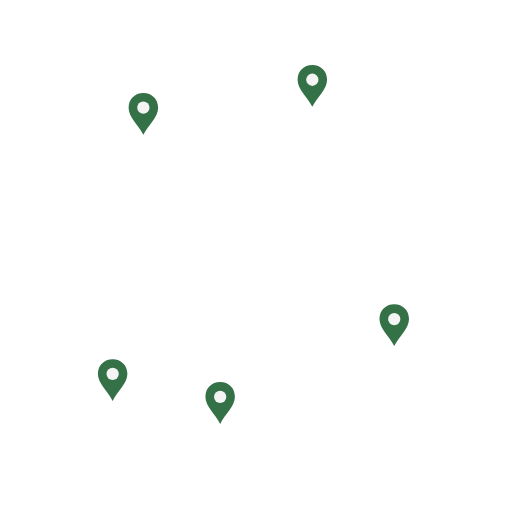
t = 0.00 s
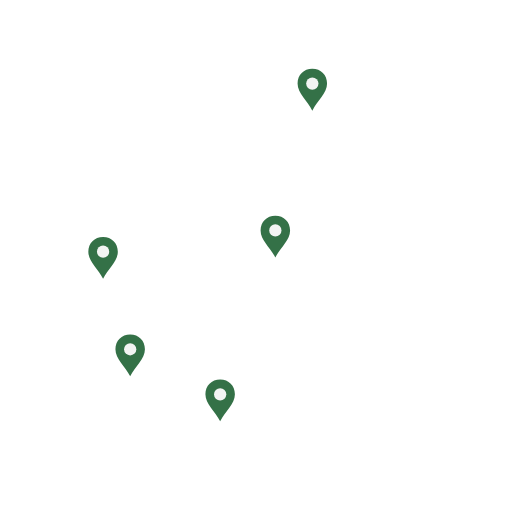
t = 0.33 s
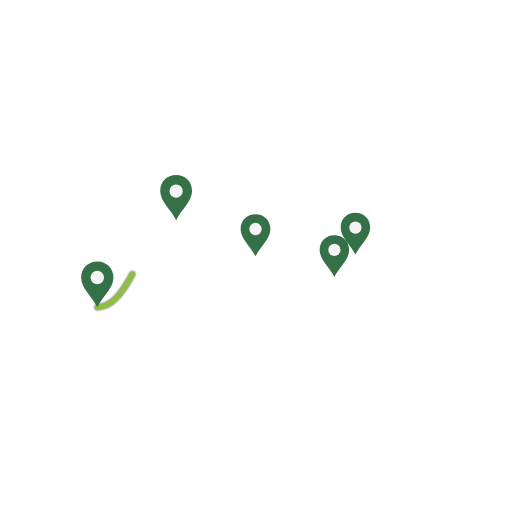
t = 0.67 s
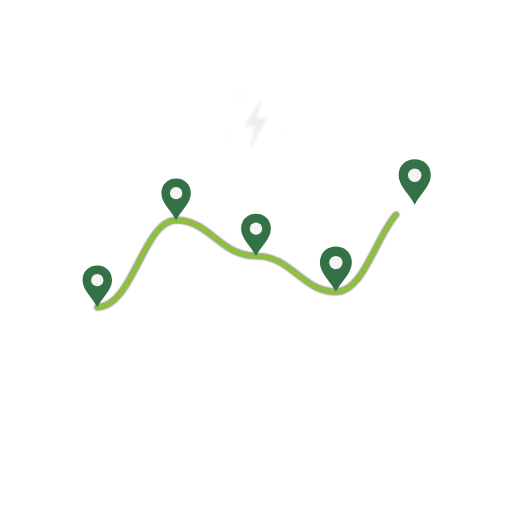
t = 0.99 s
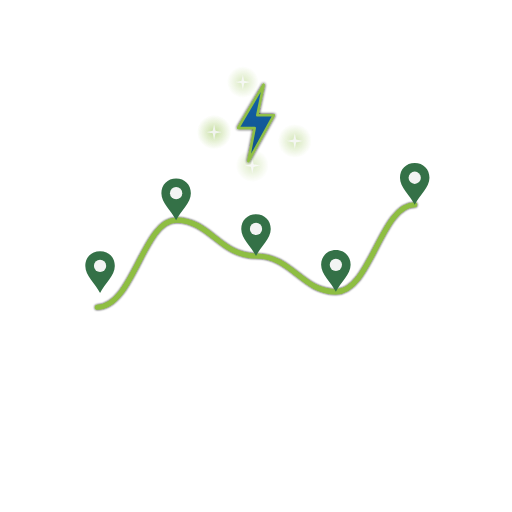
t = 1.33 s
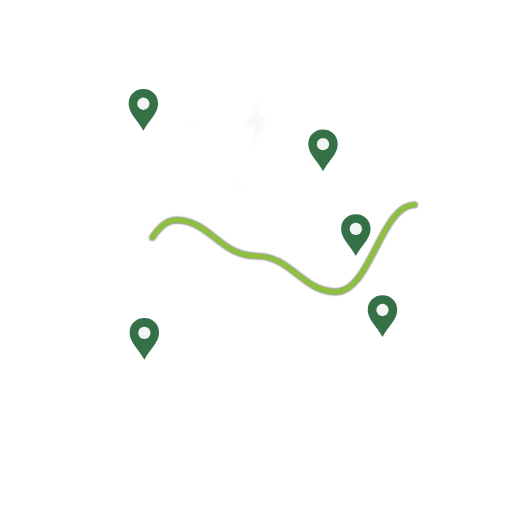
t = 1.68 s

The animated SVG that drew these frames (rendered in a browser with its animation timeline set to each time). Animation: 27 SMIL elements (animate=8,animateTransform=19); one cycle of 2.00 s, repeats indefinitely.

<svg fill="none" height="100%" width="100%" viewBox="0 0 500 500" xmlns:xlink="http://www.w3.org/1999/xlink" xmlns="http://www.w3.org/2000/svg"><defs><radialGradient id="i0" gradientUnits="userSpaceOnUse" spreadMethod="pad" cx="0" cy="0" r="13" fy="0" fx="0"><stop stop-opacity="0.6" offset="0%" stop-color="#8ebe42" /><stop stop-opacity="0" offset="100%" stop-color="#8ebe42" /></radialGradient><radialGradient id="i1" gradientUnits="userSpaceOnUse" spreadMethod="pad" cx="0" cy="0" r="13" fy="0" fx="0"><stop stop-opacity="0.6" offset="0%" stop-color="#8ebe42" /><stop stop-opacity="0" offset="100%" stop-color="#8ebe42" /></radialGradient><radialGradient id="i2" gradientUnits="userSpaceOnUse" spreadMethod="pad" cx="0" cy="0" r="13" fy="0" fx="0"><stop stop-opacity="0.6" offset="0%" stop-color="#8ebe42" /><stop stop-opacity="0" offset="100%" stop-color="#8ebe42" /></radialGradient><radialGradient id="i3" gradientUnits="userSpaceOnUse" spreadMethod="pad" cx="0" cy="0" r="13" fy="0" fx="0"><stop stop-opacity="0.6" offset="0%" stop-color="#8ebe42" /><stop stop-opacity="0" offset="100%" stop-color="#8ebe42" /></radialGradient><filter filterUnits="userSpaceOnUse" height="200%" width="200%" y="-50%" x="-50%" id="f4"><feDropShadow result="dropShadow0" flood-opacity="1.15" flood-color="#000000" stdDeviation="1.2" dy="0" dx="0" in="SourceGraphic" /></filter><linearGradient id="i5" gradientUnits="userSpaceOnUse" spreadMethod="pad" x2="0" y2="30" x1="0" y1="-30"><stop offset="0%" stop-color="#1461a8" /><stop offset="100%" stop-color="#054c88" /></linearGradient><filter filterUnits="userSpaceOnUse" height="200%" width="200%" y="-50%" x="-50%" id="f6"><feDropShadow result="dropShadow0" flood-opacity="1.15" flood-color="#000000" stdDeviation="1.2" dy="0" dx="0" in="SourceGraphic" /></filter></defs><g transform="matrix(1,0,0,1,250,250)" id="i7"><g id="i8"><rect height="536" width="536" y="-268" x="-268" fill-rule="evenodd" fill="#000000" fill-opacity="0" /></g></g><g opacity="0" id="i9"><animate repeatCount="indefinite" attributeName="opacity" dur="2s" begin="0s" fill="freeze" values="0; 0; 0; 0; 0; 0; 0; 0; 0; 0; 0; 0; 0; 0; 0; 0; 0; 0; 0; 0; 0; 0; 0; 0; 0; 0; 0; 0; 0.01; 0.02; 0.03; 0.04; 0.08; 0.14; 0.21; 0.38; 0.66; 0.61; 0.55; 0.57; 0.55; 0.49; 0.51; 0.5; 0.26; 0.14; 0.08; 0.04; 0.02; 0.01; 0.01; 0; 0; 0; 0; 0; 0; 0; 0; 0; 0" keyTimes="0; 0.0167; 0.0333; 0.05; 0.0667; 0.0833; 0.1; 0.1167; 0.1333; 0.15; 0.1667; 0.1833; 0.2; 0.2167; 0.2333; 0.25; 0.2667; 0.2833; 0.3; 0.3167; 0.3333; 0.35; 0.3667; 0.3833; 0.4; 0.4167; 0.4333; 0.45; 0.4667; 0.4833; 0.5; 0.5167; 0.5333; 0.55; 0.5667; 0.5833; 0.6; 0.6167; 0.6333; 0.65; 0.6667; 0.6833; 0.7; 0.7167; 0.7333; 0.75; 0.7667; 0.7833; 0.8; 0.8167; 0.8333; 0.85; 0.8667; 0.8833; 0.9; 0.9167; 0.9333; 0.95; 0.9667; 0.9833; 1"  calcMode="linear" /><g transform="translate(223.17,106.58)"><animateTransform repeatCount="indefinite" type="translate" attributeName="transform" dur="2s" begin="0s" calcMode="linear" values="223.17 106.58; 223.44 106.05; 223.72 105.52; 224.02 105; 224.32 104.48; 224.64 103.97; 224.97 103.47; 225.3 102.97; 225.65 102.48; 226 102; 226.37 101.52; 226.74 101.05; 227.12 100.59; 227.52 100.14; 227.92 99.69; 228.33 99.25; 228.75 98.82; 229.18 98.4; 229.61 97.99; 230.06 97.59; 230.51 97.19; 230.97 96.81; 231.44 96.43; 231.91 96.07; 232.4 95.71; 232.88 95.36; 233.38 95.02; 233.88 94.7; 234.39 94.38; 234.91 94.07; 235.43 93.78; 235.96 93.49; 236.49 93.21; 237.03 92.95; 237.43 92.39; 237.6 91.26; 237.62 89.62; 237.52 87.56; 237.38 85.12; 237.24 82.39; 237.14 79.44; 237.11 76.36; 237.2 73.22; 237.41 70.11; 237.78 67.11; 238.3 64.31; 238.98 61.8; 239.82 59.66; 240.81 57.98; 241.93 56.85; 243.16 56.37; 244.43 56.24; 245.71 56.14; 246.98 56.07; 248.26 56.02; 249.54 56; 250.82 56.01; 252.1 56.03; 253.38 56.09; 254.66 56.17; 254.66 56.17" keyTimes="0; 0.0167; 0.0333; 0.05; 0.0667; 0.0833; 0.1; 0.1167; 0.1333; 0.15; 0.1667; 0.1833; 0.2; 0.2167; 0.2333; 0.25; 0.2667; 0.2833; 0.3; 0.3167; 0.3333; 0.35; 0.3667; 0.3833; 0.4; 0.4167; 0.4333; 0.45; 0.4667; 0.4833; 0.5; 0.5167; 0.5333; 0.55; 0.5667; 0.5833; 0.6; 0.6167; 0.6333; 0.65; 0.6667; 0.6833; 0.7; 0.7167; 0.7333; 0.75; 0.7667; 0.7833; 0.8; 0.8167; 0.8333; 0.85; 0.8667; 0.8833; 0.9; 0.9167; 0.9333; 0.95; 0.9667; 0.9833; 1"  fill="freeze" /><g transform="scale(0.7,0.7)"><animateTransform repeatCount="indefinite" type="scale" attributeName="transform" dur="2s" begin="0s" calcMode="linear" values="0.7 0.7; 0.7 0.7; 0.7 0.7; 0.7 0.7; 0.7 0.7; 0.7 0.7; 0.7 0.7; 0.7 0.7; 0.7 0.7; 0.7 0.7; 0.7 0.7; 0.7 0.7; 0.7 0.7; 0.7 0.7; 0.7 0.7; 0.7 0.7; 0.7 0.7; 0.7 0.7; 0.71 0.71; 0.73 0.73; 0.76 0.76; 0.83 0.83; 0.92 0.92; 1.04 1.04; 1.17 1.17; 1.26 1.26; 1.3 1.3; 1.26 1.26; 1.17 1.17; 1.04 1.04; 0.92 0.92; 0.83 0.83; 0.76 0.76; 0.73 0.73; 0.71 0.71; 0.7 0.7; 0.7 0.7; 0.7 0.7; 0.7 0.7; 0.7 0.7; 0.7 0.7; 0.7 0.7; 0.7 0.7; 0.7 0.7; 0.7 0.7; 0.7 0.7; 0.7 0.7; 0.7 0.7; 0.7 0.7" keyTimes="0; 0.2167; 0.2333; 0.25; 0.2667; 0.2833; 0.3; 0.3167; 0.3333; 0.35; 0.3667; 0.3833; 0.4; 0.4167; 0.4333; 0.45; 0.4667; 0.4833; 0.5; 0.5167; 0.5333; 0.55; 0.5667; 0.5833; 0.6; 0.6167; 0.6333; 0.65; 0.6667; 0.6833; 0.7; 0.7167; 0.7333; 0.75; 0.7667; 0.7833; 0.8; 0.8167; 0.8333; 0.85; 0.8667; 0.8833; 0.9; 0.9167; 0.9333; 0.95; 0.9667; 0.9833; 1"  fill="freeze" /><g id="i10"><ellipse ry="13" rx="13" cy="0" cx="0" fill="url(#i0)" /></g><g id="i10"><path d="M0,-6C0,-6,1.06,-1.06,1.06,-1.06C1.06,-1.06,6,0,6,0C6,0,1.06,1.06,1.06,1.06C1.06,1.06,0,6,0,6C0,6,-1.06,1.06,-1.06,1.06C-1.06,1.06,-6,0,-6,0C-6,0,-1.06,-1.06,-1.06,-1.06C-1.06,-1.06,0,-6,0,-6Z" fill="#f3f4f3" fill-opacity="0.9" /></g></g></g></g><g opacity="0" id="i11"><animate repeatCount="indefinite" attributeName="opacity" dur="2s" begin="0s" fill="freeze" values="0; 0; 0; 0; 0; 0; 0; 0; 0; 0; 0; 0; 0; 0; 0; 0; 0; 0; 0; 0; 0; 0; 0; 0; 0; 0; 0; 0; 0; 0.01; 0.01; 0.02; 0.04; 0.09; 0.22; 0.29; 0.3; 0.4; 0.49; 0.55; 0.65; 0.9; 0.68; 0.4; 0.3; 0.21; 0.14; 0.09; 0.07; 0.03; 0.01; 0.01; 0; 0; 0; 0; 0; 0; 0; 0; 0" keyTimes="0; 0.0167; 0.0333; 0.05; 0.0667; 0.0833; 0.1; 0.1167; 0.1333; 0.15; 0.1667; 0.1833; 0.2; 0.2167; 0.2333; 0.25; 0.2667; 0.2833; 0.3; 0.3167; 0.3333; 0.35; 0.3667; 0.3833; 0.4; 0.4167; 0.4333; 0.45; 0.4667; 0.4833; 0.5; 0.5167; 0.5333; 0.55; 0.5667; 0.5833; 0.6; 0.6167; 0.6333; 0.65; 0.6667; 0.6833; 0.7; 0.7167; 0.7333; 0.75; 0.7667; 0.7833; 0.8; 0.8167; 0.8333; 0.85; 0.8667; 0.8833; 0.9; 0.9167; 0.9333; 0.95; 0.9667; 0.9833; 1"  calcMode="linear" /><g transform="translate(278.09,109.47)"><animateTransform repeatCount="indefinite" type="translate" attributeName="transform" dur="2s" begin="0s" calcMode="linear" values="278.09 109.47; 278.3 110.03; 278.49 110.6; 278.67 111.17; 278.84 111.75; 279 112.32; 279.15 112.91; 279.29 113.49; 279.41 114.08; 279.52 114.67; 279.62 115.26; 279.71 115.85; 279.79 116.44; 279.85 117.04; 279.91 117.64; 279.95 118.24; 279.98 118.84; 280 119.44; 280 120.04; 279.99 120.64; 279.98 121.24; 279.94 121.84; 279.9 122.43; 279.85 123.03; 279.78 123.63; 279.7 124.22; 279.61 124.82; 279.51 125.41; 279.39 126; 279.27 126.58; 279.13 127.17; 278.98 127.75; 278.82 128.33; 278.65 128.9; 278.79 129.58; 279.5 130.47; 280.69 131.59; 282.27 132.93; 284.15 134.49; 286.25 136.24; 288.47 138.17; 290.75 140.25; 292.99 142.45; 295.12 144.72; 297.07 147.03; 298.77 149.32; 300.15 151.53; 301.15 153.6; 301.7 155.47; 301.77 157.05; 301.29 158.28; 300.51 159.3; 299.71 160.3; 298.9 161.29; 298.06 162.26; 297.21 163.21; 296.33 164.15; 295.44 165.07; 294.53 165.97; 293.61 166.85; 293.61 166.85" keyTimes="0; 0.0167; 0.0333; 0.05; 0.0667; 0.0833; 0.1; 0.1167; 0.1333; 0.15; 0.1667; 0.1833; 0.2; 0.2167; 0.2333; 0.25; 0.2667; 0.2833; 0.3; 0.3167; 0.3333; 0.35; 0.3667; 0.3833; 0.4; 0.4167; 0.4333; 0.45; 0.4667; 0.4833; 0.5; 0.5167; 0.5333; 0.55; 0.5667; 0.5833; 0.6; 0.6167; 0.6333; 0.65; 0.6667; 0.6833; 0.7; 0.7167; 0.7333; 0.75; 0.7667; 0.7833; 0.8; 0.8167; 0.8333; 0.85; 0.8667; 0.8833; 0.9; 0.9167; 0.9333; 0.95; 0.9667; 0.9833; 1"  fill="freeze" /><g transform="scale(0.7,0.7)"><animateTransform repeatCount="indefinite" type="scale" attributeName="transform" dur="2s" begin="0s" calcMode="linear" values="0.7 0.7; 0.7 0.7; 0.7 0.7; 0.7 0.7; 0.7 0.7; 0.7 0.7; 0.7 0.7; 0.7 0.7; 0.7 0.7; 0.7 0.7; 0.7 0.7; 0.7 0.7; 0.7 0.7; 0.7 0.7; 0.7 0.7; 0.7 0.7; 0.7 0.7; 0.7 0.7; 0.71 0.71; 0.73 0.73; 0.76 0.76; 0.83 0.83; 0.92 0.92; 1.04 1.04; 1.17 1.17; 1.26 1.26; 1.3 1.3; 1.26 1.26; 1.17 1.17; 1.04 1.04; 0.92 0.92; 0.83 0.83; 0.76 0.76; 0.73 0.73; 0.71 0.71; 0.7 0.7; 0.7 0.7; 0.7 0.7; 0.7 0.7; 0.7 0.7; 0.7 0.7; 0.7 0.7; 0.7 0.7; 0.7 0.7; 0.7 0.7; 0.7 0.7; 0.7 0.7; 0.7 0.7" keyTimes="0; 0.2333; 0.25; 0.2667; 0.2833; 0.3; 0.3167; 0.3333; 0.35; 0.3667; 0.3833; 0.4; 0.4167; 0.4333; 0.45; 0.4667; 0.4833; 0.5; 0.5167; 0.5333; 0.55; 0.5667; 0.5833; 0.6; 0.6167; 0.6333; 0.65; 0.6667; 0.6833; 0.7; 0.7167; 0.7333; 0.75; 0.7667; 0.7833; 0.8; 0.8167; 0.8333; 0.85; 0.8667; 0.8833; 0.9; 0.9167; 0.9333; 0.95; 0.9667; 0.9833; 1"  fill="freeze" /><g id="i10"><ellipse ry="13" rx="13" cy="0" cx="0" fill="url(#i1)" /></g><g id="i10"><path d="M0,-6C0,-6,1.06,-1.06,1.06,-1.06C1.06,-1.06,6,0,6,0C6,0,1.06,1.06,1.06,1.06C1.06,1.06,0,6,0,6C0,6,-1.06,1.06,-1.06,1.06C-1.06,1.06,-6,0,-6,0C-6,0,-1.06,-1.06,-1.06,-1.06C-1.06,-1.06,0,-6,0,-6Z" fill="#f3f4f3" fill-opacity="0.9" /></g></g></g></g><g opacity="0" id="i12"><animate repeatCount="indefinite" attributeName="opacity" dur="2s" begin="0s" fill="freeze" values="0; 0; 0; 0; 0; 0; 0; 0; 0; 0; 0; 0; 0; 0; 0; 0; 0; 0; 0; 0; 0; 0; 0; 0; 0; 0; 0; 0; 0; 0; 0.01; 0.01; 0.03; 0.07; 0.08; 0.14; 0.21; 0.3; 0.41; 0.75; 0.84; 0.58; 0.55; 0.49; 0.4; 0.31; 0.33; 0.2; 0.08; 0.04; 0.02; 0.01; 0.01; 0; 0; 0; 0; 0; 0; 0; 0" keyTimes="0; 0.0167; 0.0333; 0.05; 0.0667; 0.0833; 0.1; 0.1167; 0.1333; 0.15; 0.1667; 0.1833; 0.2; 0.2167; 0.2333; 0.25; 0.2667; 0.2833; 0.3; 0.3167; 0.3333; 0.35; 0.3667; 0.3833; 0.4; 0.4167; 0.4333; 0.45; 0.4667; 0.4833; 0.5; 0.5167; 0.5333; 0.55; 0.5667; 0.5833; 0.6; 0.6167; 0.6333; 0.65; 0.6667; 0.6833; 0.7; 0.7167; 0.7333; 0.75; 0.7667; 0.7833; 0.8; 0.8167; 0.8333; 0.85; 0.8667; 0.8833; 0.9; 0.9167; 0.9333; 0.95; 0.9667; 0.9833; 1"  calcMode="linear" /><g transform="translate(234.1,145.44)"><animateTransform repeatCount="indefinite" type="translate" attributeName="transform" dur="2s" begin="0s" calcMode="linear" values="234.1 145.44; 233.59 145.12; 233.09 144.78; 232.6 144.44; 232.12 144.09; 231.64 143.73; 231.17 143.35; 230.71 142.97; 230.25 142.58; 229.8 142.18; 229.36 141.77; 228.93 141.36; 228.51 140.93; 228.09 140.5; 227.69 140.06; 227.29 139.6; 226.91 139.15; 226.53 138.68; 226.16 138.21; 225.8 137.73; 225.45 137.24; 225.11 136.75; 224.78 136.24; 224.46 135.74; 224.15 135.22; 223.85 134.7; 223.56 134.18; 223.28 133.65; 223.01 133.11; 222.76 132.57; 222.51 132.02; 222.28 131.47; 222.05 130.91; 221.84 130.35; 221.32 129.89; 220.21 129.61; 218.59 129.45; 216.52 129.34; 214.08 129.26; 211.35 129.14; 208.41 128.96; 205.34 128.69; 202.22 128.31; 199.14 127.8; 196.19 127.16; 193.45 126.37; 191.01 125.45; 188.96 124.41; 187.39 123.27; 186.37 122.05; 186 120.78; 186 119.5; 186.03 118.22; 186.07 116.94; 186.15 115.66; 186.25 114.39; 186.37 113.11; 186.52 111.84; 186.7 110.58; 186.9 109.31; 186.9 109.31" keyTimes="0; 0.0167; 0.0333; 0.05; 0.0667; 0.0833; 0.1; 0.1167; 0.1333; 0.15; 0.1667; 0.1833; 0.2; 0.2167; 0.2333; 0.25; 0.2667; 0.2833; 0.3; 0.3167; 0.3333; 0.35; 0.3667; 0.3833; 0.4; 0.4167; 0.4333; 0.45; 0.4667; 0.4833; 0.5; 0.5167; 0.5333; 0.55; 0.5667; 0.5833; 0.6; 0.6167; 0.6333; 0.65; 0.6667; 0.6833; 0.7; 0.7167; 0.7333; 0.75; 0.7667; 0.7833; 0.8; 0.8167; 0.8333; 0.85; 0.8667; 0.8833; 0.9; 0.9167; 0.9333; 0.95; 0.9667; 0.9833; 1"  fill="freeze" /><g transform="scale(0.7,0.7)"><animateTransform repeatCount="indefinite" type="scale" attributeName="transform" dur="2s" begin="0s" calcMode="linear" values="0.7 0.7; 0.7 0.7; 0.7 0.7; 0.7 0.7; 0.7 0.7; 0.7 0.7; 0.7 0.7; 0.7 0.7; 0.7 0.7; 0.7 0.7; 0.7 0.7; 0.7 0.7; 0.7 0.7; 0.7 0.7; 0.7 0.7; 0.7 0.7; 0.7 0.7; 0.7 0.7; 0.71 0.71; 0.73 0.73; 0.76 0.76; 0.83 0.83; 0.92 0.92; 1.04 1.04; 1.17 1.17; 1.26 1.26; 1.3 1.3; 1.26 1.26; 1.17 1.17; 1.04 1.04; 0.92 0.92; 0.83 0.83; 0.76 0.76; 0.73 0.73; 0.71 0.71; 0.7 0.7; 0.7 0.7; 0.7 0.7; 0.7 0.7; 0.7 0.7; 0.7 0.7; 0.7 0.7; 0.7 0.7; 0.7 0.7; 0.7 0.7; 0.7 0.7; 0.7 0.7" keyTimes="0; 0.25; 0.2667; 0.2833; 0.3; 0.3167; 0.3333; 0.35; 0.3667; 0.3833; 0.4; 0.4167; 0.4333; 0.45; 0.4667; 0.4833; 0.5; 0.5167; 0.5333; 0.55; 0.5667; 0.5833; 0.6; 0.6167; 0.6333; 0.65; 0.6667; 0.6833; 0.7; 0.7167; 0.7333; 0.75; 0.7667; 0.7833; 0.8; 0.8167; 0.8333; 0.85; 0.8667; 0.8833; 0.9; 0.9167; 0.9333; 0.95; 0.9667; 0.9833; 1"  fill="freeze" /><g id="i10"><ellipse ry="13" rx="13" cy="0" cx="0" fill="url(#i2)" /></g><g id="i10"><path d="M0,-6C0,-6,1.06,-1.06,1.06,-1.06C1.06,-1.06,6,0,6,0C6,0,1.06,1.06,1.06,1.06C1.06,1.06,0,6,0,6C0,6,-1.06,1.06,-1.06,1.06C-1.06,1.06,-6,0,-6,0C-6,0,-1.06,-1.06,-1.06,-1.06C-1.06,-1.06,0,-6,0,-6Z" fill="#f3f4f3" fill-opacity="0.9" /></g></g></g></g><g opacity="0" id="i13"><animate repeatCount="indefinite" attributeName="opacity" dur="2s" begin="0s" fill="freeze" values="0; 0; 0; 0; 0; 0; 0; 0; 0; 0; 0; 0; 0; 0; 0; 0; 0; 0; 0; 0; 0; 0; 0; 0; 0; 0; 0; 0; 0; 0; 0; 0.01; 0.01; 0.02; 0.04; 0.08; 0.14; 0.3; 0.49; 0.44; 0.49; 0.55; 0.57; 0.55; 0.69; 0.65; 0.33; 0.21; 0.14; 0.08; 0.04; 0.03; 0.02; 0.01; 0; 0; 0; 0; 0; 0; 0" keyTimes="0; 0.0167; 0.0333; 0.05; 0.0667; 0.0833; 0.1; 0.1167; 0.1333; 0.15; 0.1667; 0.1833; 0.2; 0.2167; 0.2333; 0.25; 0.2667; 0.2833; 0.3; 0.3167; 0.3333; 0.35; 0.3667; 0.3833; 0.4; 0.4167; 0.4333; 0.45; 0.4667; 0.4833; 0.5; 0.5167; 0.5333; 0.55; 0.5667; 0.5833; 0.6; 0.6167; 0.6333; 0.65; 0.6667; 0.6833; 0.7; 0.7167; 0.7333; 0.75; 0.7667; 0.7833; 0.8; 0.8167; 0.8333; 0.85; 0.8667; 0.8833; 0.9; 0.9167; 0.9333; 0.95; 0.9667; 0.9833; 1"  calcMode="linear" /><g transform="translate(269.52,142.78)"><animateTransform repeatCount="indefinite" type="translate" attributeName="transform" dur="2s" begin="0s" calcMode="linear" values="269.52 142.78; 269.06 143.16; 268.6 143.54; 268.12 143.91; 267.64 144.26; 267.15 144.61; 266.66 144.95; 266.15 145.28; 265.65 145.6; 265.13 145.91; 264.61 146.2; 264.08 146.49; 263.55 146.77; 263.01 147.03; 262.47 147.29; 261.92 147.53; 261.37 147.76; 260.81 147.99; 260.25 148.19; 259.68 148.4; 259.11 148.58; 258.54 148.76; 257.96 148.92; 257.38 149.08; 256.8 149.22; 256.21 149.35; 255.62 149.47; 255.03 149.57; 254.44 149.67; 253.85 149.75; 253.25 149.82; 252.66 149.88; 252.06 149.93; 251.46 149.97; 250.87 150.33; 250.27 151.3; 249.63 152.8; 248.91 154.74; 248.09 157.04; 247.17 159.62; 246.12 162.37; 244.94 165.22; 243.65 168.08; 242.24 170.87; 240.74 173.49; 239.18 175.87; 237.57 177.92; 235.97 179.57; 234.41 180.73; 232.94 181.33; 231.62 181.3; 230.39 180.92; 229.18 180.52; 227.97 180.09; 226.78 179.64; 225.59 179.16; 224.41 178.66; 223.24 178.14; 222.08 177.59; 220.94 177.02; 220.94 177.02" keyTimes="0; 0.0167; 0.0333; 0.05; 0.0667; 0.0833; 0.1; 0.1167; 0.1333; 0.15; 0.1667; 0.1833; 0.2; 0.2167; 0.2333; 0.25; 0.2667; 0.2833; 0.3; 0.3167; 0.3333; 0.35; 0.3667; 0.3833; 0.4; 0.4167; 0.4333; 0.45; 0.4667; 0.4833; 0.5; 0.5167; 0.5333; 0.55; 0.5667; 0.5833; 0.6; 0.6167; 0.6333; 0.65; 0.6667; 0.6833; 0.7; 0.7167; 0.7333; 0.75; 0.7667; 0.7833; 0.8; 0.8167; 0.8333; 0.85; 0.8667; 0.8833; 0.9; 0.9167; 0.9333; 0.95; 0.9667; 0.9833; 1"  fill="freeze" /><g transform="scale(0.7,0.7)"><animateTransform repeatCount="indefinite" type="scale" attributeName="transform" dur="2s" begin="0s" calcMode="linear" values="0.7 0.7; 0.7 0.7; 0.7 0.7; 0.7 0.7; 0.7 0.7; 0.7 0.7; 0.7 0.7; 0.7 0.7; 0.7 0.7; 0.7 0.7; 0.7 0.7; 0.7 0.7; 0.7 0.7; 0.7 0.7; 0.7 0.7; 0.7 0.7; 0.7 0.7; 0.7 0.7; 0.71 0.71; 0.73 0.73; 0.76 0.76; 0.83 0.83; 0.92 0.92; 1.04 1.04; 1.17 1.17; 1.26 1.26; 1.3 1.3; 1.26 1.26; 1.17 1.17; 1.04 1.04; 0.92 0.92; 0.83 0.83; 0.76 0.76; 0.73 0.73; 0.71 0.71; 0.7 0.7; 0.7 0.7; 0.7 0.7; 0.7 0.7; 0.7 0.7; 0.7 0.7; 0.7 0.7; 0.7 0.7; 0.7 0.7; 0.7 0.7; 0.7 0.7" keyTimes="0; 0.2667; 0.2833; 0.3; 0.3167; 0.3333; 0.35; 0.3667; 0.3833; 0.4; 0.4167; 0.4333; 0.45; 0.4667; 0.4833; 0.5; 0.5167; 0.5333; 0.55; 0.5667; 0.5833; 0.6; 0.6167; 0.6333; 0.65; 0.6667; 0.6833; 0.7; 0.7167; 0.7333; 0.75; 0.7667; 0.7833; 0.8; 0.8167; 0.8333; 0.85; 0.8667; 0.8833; 0.9; 0.9167; 0.9333; 0.95; 0.9667; 0.9833; 1"  fill="freeze" /><g id="i10"><ellipse ry="13" rx="13" cy="0" cx="0" fill="url(#i3)" /></g><g id="i10"><path d="M0,-6C0,-6,1.06,-1.06,1.06,-1.06C1.06,-1.06,6,0,6,0C6,0,1.06,1.06,1.06,1.06C1.06,1.06,0,6,0,6C0,6,-1.06,1.06,-1.06,1.06C-1.06,1.06,-6,0,-6,0C-6,0,-1.06,-1.06,-1.06,-1.06C-1.06,-1.06,0,-6,0,-6Z" fill="#f3f4f3" fill-opacity="0.9" /></g></g></g></g><g filter="url(#f4)" id="i14"><g id="i10"><path display="none" stroke-dasharray="0 100" pathLength="100" d="M95,300C130,300,140,215,172,215C205,215,215,250,250,250C285,250,295,285,328,285C362,285,372,200,405,200" stroke-linejoin="round" stroke-linecap="round" stroke-width="5" stroke="#8ebe42"><animate repeatCount="indefinite" fill="freeze" begin="0s" dur="2s" calcMode="linear" keyTimes="0; 0.2417; 0.25; 0.2583; 0.2667; 0.275; 0.2833; 0.2917; 0.3; 0.3083; 0.3167; 0.325; 0.3333; 0.3417; 0.35; 0.3583; 0.3667; 0.375; 0.3833; 0.3917; 0.4083; 0.4167; 0.425; 0.4333; 0.4417; 0.45; 0.4583; 0.4667; 0.475; 0.4833; 0.4917; 0.5; 0.5083; 0.5167; 0.525; 0.5333; 0.5417; 0.55; 0.5583; 0.5667; 0.7083; 0.725; 0.7333; 0.7417; 0.75; 0.7583; 0.7667; 0.775; 0.7833; 0.7917; 0.8; 0.8083; 0.8167; 0.825; 0.8333; 0.8417; 0.85; 0.8583; 0.8667; 0.875; 0.8833; 0.8917; 0.9; 0.9083; 0.9167; 0.925; 0.9333; 1" values="0 100; 0.05 99.95; 0.21 99.79; 0.49 99.51; 0.89 99.11; 1.45 98.55; 2.16 97.84; 3.05 96.95; 4.15 95.85; 5.48 94.52; 7.08 92.92; 8.98 91.02; 11.24 88.76; 13.91 86.09; 17.07 82.93; 20.81 79.19; 25.21 74.79; 30.36 69.64; 36.3 63.7; 42.94 57.06; 57.06 42.94; 63.7 36.3; 69.64 30.36; 74.79 25.21; 79.19 20.81; 82.93 17.07; 86.09 13.91; 88.76 11.24; 91.02 8.98; 92.92 7.08; 94.52 5.48; 95.85 4.15; 96.95 3.05; 97.84 2.16; 98.55 1.45; 99.11 0.89; 99.51 0.49; 99.79 0.21; 99.95 0.05; 100 0; 99.99 0.01; 99.86 0.14; 99.68 0.32; 99.39 0.61; 98.95 1.05; 98.34 1.66; 97.54 2.46; 96.52 3.48; 95.25 4.75; 93.71 6.29; 91.88 8.12; 89.72 10.28; 87.22 12.78; 84.34 15.66; 81.07 18.93; 77.37 22.63; 73.21 26.79; 68.57 31.43; 63.42 36.58; 57.73 42.27; 51.47 48.53; 44.61 55.39; 37.1 62.9; 28.93 71.07; 20.04 79.96; 10.42 89.58; 0 100; 0 100" attributeName="stroke-dasharray" /><animate repeatCount="indefinite" fill="freeze" begin="0s" dur="2s" calcMode="linear" keyTimes="0; 0.2417; 0.25; 0.2583; 0.2667; 0.275; 0.2833; 0.2917; 0.3; 0.3083; 0.3167; 0.325; 0.3333; 0.3417; 0.35; 0.3583; 0.3667; 0.375; 0.3833; 0.3917; 0.4083; 0.4167; 0.425; 0.4333; 0.4417; 0.45; 0.4583; 0.4667; 0.475; 0.4833; 0.4917; 0.5; 0.5083; 0.5167; 0.525; 0.5333; 0.5417; 0.55; 0.5583; 0.5667; 0.7083; 0.725; 0.7333; 0.7417; 0.75; 0.7583; 0.7667; 0.775; 0.7833; 0.7917; 0.8; 0.8083; 0.8167; 0.825; 0.8333; 0.8417; 0.85; 0.8583; 0.8667; 0.875; 0.8833; 0.8917; 0.9; 0.9083; 0.9167; 0.925; 0.9333; 1" values="0; 0; 0; 0; 0; 0; 0; 0; 0; 0; 0; 0; 0; 0; 0; 0; 0; 0; 0; 0; 0; 0; 0; 0; 0; 0; 0; 0; 0; 0; 0; 0; 0; 0; 0; 0; 0; 0; 0; 0; -0.01; -0.14; -0.32; -0.61; -1.05; -1.66; -2.46; -3.48; -4.75; -6.29; -8.12; -10.28; -12.78; -15.66; -18.93; -22.63; -26.79; -31.43; -36.58; -42.27; -48.53; -55.39; -62.9; -71.07; -79.96; -89.58; -100; -100" attributeName="stroke-dashoffset" /><animate repeatCount="indefinite" fill="freeze" begin="0s" dur="2s" calcMode="discrete" keyTimes="0; 0.236; 0.9333; 1" values="none; inline; none; none" attributeName="display" /></path></g></g><g id="i15"><g transform="translate(140,131.56)"><animateTransform repeatCount="indefinite" type="translate" attributeName="transform" dur="2s" begin="0s" calcMode="linear" values="140 131.56; 140 131.93; 140 132.29; 138.5 136.32; 134.44 146.74; 128.66 162.43; 122.03 182.84; 115.39 206.81; 109.38 231.72; 104.4 254.34; 100.62 272.36; 98.03 285.05; 96.42 292.95; 95.56 297.22; 95.17 299.15; 95.03 299.82; 95 299.98; 95 300; 95 300; 95 300; 95.89 295.47; 98.33 282.96; 102.03 264.33; 106.67 241.8; 111.93 217.92; 117.5 195.09; 123.07 174.99; 128.33 158.39; 132.97 145.31; 136.67 135.64; 139.12 129.56; 140 127.59; 140 127.94; 140 128.3; 140 128.69; 140 129.09; 140 129.51; 140 129.93; 140 130.34; 140 130.76; 140 131.16; 140 131.16" keyTimes="0; 0.0167; 0.0333; 0.05; 0.0667; 0.0833; 0.1; 0.1167; 0.1333; 0.15; 0.1667; 0.1833; 0.2; 0.2167; 0.2333; 0.25; 0.2667; 0.2833; 0.3; 0.6333; 0.65; 0.6667; 0.6833; 0.7; 0.7167; 0.7333; 0.75; 0.7667; 0.7833; 0.8; 0.8167; 0.8333; 0.85; 0.8667; 0.8833; 0.9; 0.9167; 0.9333; 0.95; 0.9667; 0.9833; 1"  fill="freeze" /><g transform="scale(1.2,1.2)"><animateTransform repeatCount="indefinite" type="scale" attributeName="transform" dur="2s" begin="0s" calcMode="linear" values="1.2 1.2; 1.2 1.2; 1.2 1.2; 1.2 1.2; 1.2 1.2; 1.2 1.2; 1.2 1.2; 1.2 1.2; 1.2 1.2; 1.2 1.2; 1.2 1.2; 1.2 1.2; 1.2 1.2; 1.2 1.2; 1.21 1.21; 1.22 1.22; 1.25 1.25; 1.29 1.29; 1.32 1.32; 1.34 1.34; 1.32 1.32; 1.29 1.29; 1.25 1.25; 1.22 1.22; 1.21 1.21; 1.2 1.2; 1.2 1.2; 1.2 1.2; 1.2 1.2; 1.2 1.2; 1.2 1.2; 1.2 1.2; 1.2 1.2; 1.2 1.2; 1.2 1.2; 1.2 1.2; 1.2 1.2; 1.2 1.2; 1.2 1.2; 1.2 1.2" keyTimes="0; 0.0167; 0.0333; 0.05; 0.0667; 0.0833; 0.1; 0.1167; 0.1333; 0.15; 0.1667; 0.1833; 0.2; 0.2167; 0.2333; 0.25; 0.2667; 0.2833; 0.3; 0.3167; 0.3333; 0.35; 0.3667; 0.3833; 0.4; 0.4167; 0.4333; 0.45; 0.4667; 0.4833; 0.5; 0.5167; 0.5333; 0.55; 0.5667; 0.5833; 0.6; 0.6167; 0.9833; 1"  fill="freeze" /><g id="i10"><path fill="#347147" d="M0,0C-4,-8,-12,-14,-12,-22C-12,-29,-7,-34,0,-34C7,-34,12,-29,12,-22C12,-14,4,-8,0,0Z" /></g><g id="i10"><ellipse ry="5" rx="5" cy="-22" cx="0" fill="#f3f4f3" /></g></g></g></g><g id="i16"><g transform="translate(385,337.98)"><animateTransform repeatCount="indefinite" type="translate" attributeName="transform" dur="2s" begin="0s" calcMode="linear" values="385 337.98; 385 337.69; 385 337.36; 385 337.01; 385 336.64; 385 336.25; 377.9 329.94; 358.71 313.76; 331.31 291.95; 299.94 269.73; 268.51 251.2; 240.04 237.76; 216.47 228.74; 198.62 222.86; 186.33 219.14; 178.75 216.93; 174.66 215.75; 172.81 215.23; 172.17 215.05; 172.02 215; 172 215; 172 215; 172 215; 176.19 216.27; 187.78 219.86; 205.28 225.57; 227.22 233.62; 252.12 244.49; 278.5 258.48; 304.88 275.22; 329.78 293.36; 351.72 310.84; 369.22 325.48; 380.81 335.36; 385 338.98; 385 339; 385 338.98; 385 338.92; 385 338.81; 385 338.66; 385 338.47; 385 338.25; 385 338.25" keyTimes="0; 0.0167; 0.0333; 0.05; 0.0667; 0.0833; 0.1; 0.1167; 0.1333; 0.15; 0.1667; 0.1833; 0.2; 0.2167; 0.2333; 0.25; 0.2667; 0.2833; 0.3; 0.3167; 0.3333; 0.35; 0.6667; 0.6833; 0.7; 0.7167; 0.7333; 0.75; 0.7667; 0.7833; 0.8; 0.8167; 0.8333; 0.85; 0.8667; 0.8833; 0.9; 0.9167; 0.9333; 0.95; 0.9667; 0.9833; 1"  fill="freeze" /><g transform="scale(1.2,1.2)"><animateTransform repeatCount="indefinite" type="scale" attributeName="transform" dur="2s" begin="0s" calcMode="linear" values="1.2 1.2; 1.2 1.2; 1.2 1.2; 1.2 1.2; 1.2 1.2; 1.2 1.2; 1.2 1.2; 1.2 1.2; 1.2 1.2; 1.2 1.2; 1.2 1.2; 1.2 1.2; 1.2 1.2; 1.2 1.2; 1.21 1.21; 1.22 1.22; 1.25 1.25; 1.29 1.29; 1.32 1.32; 1.34 1.34; 1.32 1.32; 1.29 1.29; 1.25 1.25; 1.22 1.22; 1.21 1.21; 1.2 1.2; 1.2 1.2; 1.2 1.2; 1.2 1.2; 1.2 1.2; 1.2 1.2; 1.2 1.2; 1.2 1.2; 1.2 1.2; 1.2 1.2; 1.2 1.2; 1.2 1.2; 1.2 1.2; 1.2 1.2; 1.2 1.2" keyTimes="0; 0.0667; 0.0833; 0.1; 0.1167; 0.1333; 0.15; 0.1667; 0.1833; 0.2; 0.2167; 0.2333; 0.25; 0.2667; 0.2833; 0.3; 0.3167; 0.3333; 0.35; 0.3667; 0.3833; 0.4; 0.4167; 0.4333; 0.45; 0.4667; 0.4833; 0.5; 0.5167; 0.5333; 0.55; 0.5667; 0.5833; 0.6; 0.6167; 0.6333; 0.65; 0.6667; 0.9833; 1"  fill="freeze" /><g id="i10"><path fill="#347147" d="M0,0C-4,-8,-12,-14,-12,-22C-12,-29,-7,-34,0,-34C7,-34,12,-29,12,-22C12,-14,4,-8,0,0Z" /></g><g id="i10"><ellipse ry="5" rx="5" cy="-22" cx="0" fill="#f3f4f3" /></g></g></g></g><g id="i17"><g transform="translate(110,391.51)"><animateTransform repeatCount="indefinite" type="translate" attributeName="transform" dur="2s" begin="0s" calcMode="linear" values="110 391.51; 110 391.33; 110 391.18; 110 391.08; 110 391.02; 110 391; 110 391.03; 110 391.1; 110 391.21; 114.66 384.77; 127.28 367.28; 145.29 343.24; 165.91 318.22; 186.57 296.7; 205.28 280.4; 220.77 268.89; 232.5 261.04; 240.58 255.9; 245.56 252.78; 248.25 251.1; 249.47 250.34; 249.89 250.07; 249.99 250.01; 250 250; 250 250; 250 250; 247.25 251.79; 239.63 256.76; 228.12 264.48; 213.7 274.91; 197.34 288.34; 180 304.89; 162.66 324.04; 146.3 344.28; 131.88 363.47; 120.37 379.3; 112.75 389.78; 110 393.33; 110 392.96; 110 392.61; 110 392.29; 110 392; 110 391.74; 110 391.74" keyTimes="0; 0.0167; 0.0333; 0.05; 0.0667; 0.0833; 0.1; 0.1167; 0.1333; 0.15; 0.1667; 0.1833; 0.2; 0.2167; 0.2333; 0.25; 0.2667; 0.2833; 0.3; 0.3167; 0.3333; 0.35; 0.3667; 0.3833; 0.4; 0.7; 0.7167; 0.7333; 0.75; 0.7667; 0.7833; 0.8; 0.8167; 0.8333; 0.85; 0.8667; 0.8833; 0.9; 0.9167; 0.9333; 0.95; 0.9667; 0.9833; 1"  fill="freeze" /><g transform="scale(1.2,1.2)"><animateTransform repeatCount="indefinite" type="scale" attributeName="transform" dur="2s" begin="0s" calcMode="linear" values="1.2 1.2; 1.2 1.2; 1.2 1.2; 1.2 1.2; 1.2 1.2; 1.2 1.2; 1.2 1.2; 1.2 1.2; 1.2 1.2; 1.2 1.2; 1.2 1.2; 1.2 1.2; 1.2 1.2; 1.2 1.2; 1.21 1.21; 1.22 1.22; 1.25 1.25; 1.29 1.29; 1.32 1.32; 1.34 1.34; 1.32 1.32; 1.29 1.29; 1.25 1.25; 1.22 1.22; 1.21 1.21; 1.2 1.2; 1.2 1.2; 1.2 1.2; 1.2 1.2; 1.2 1.2; 1.2 1.2; 1.2 1.2; 1.2 1.2; 1.2 1.2; 1.2 1.2; 1.2 1.2; 1.2 1.2; 1.2 1.2; 1.2 1.2; 1.2 1.2" keyTimes="0; 0.1167; 0.1333; 0.15; 0.1667; 0.1833; 0.2; 0.2167; 0.2333; 0.25; 0.2667; 0.2833; 0.3; 0.3167; 0.3333; 0.35; 0.3667; 0.3833; 0.4; 0.4167; 0.4333; 0.45; 0.4667; 0.4833; 0.5; 0.5167; 0.5333; 0.55; 0.5667; 0.5833; 0.6; 0.6167; 0.6333; 0.65; 0.6667; 0.6833; 0.7; 0.7167; 0.9833; 1"  fill="freeze" /><g id="i10"><path fill="#347147" d="M0,0C-4,-8,-12,-14,-12,-22C-12,-29,-7,-34,0,-34C7,-34,12,-29,12,-22C12,-14,4,-8,0,0Z" /></g><g id="i10"><ellipse ry="5" rx="5" cy="-22" cx="0" fill="#f3f4f3" /></g></g></g></g><g id="i18"><g transform="translate(305,104.27)"><animateTransform repeatCount="indefinite" type="translate" attributeName="transform" dur="2s" begin="0s" calcMode="linear" values="305 104.27; 305 104.69; 305 105.11; 305 105.52; 305 105.93; 305 106.34; 305 106.72; 305 107.09; 305 107.44; 305 107.75; 305 108.04; 305 108.3; 305.77 112.52; 307.84 123.65; 310.8 140.43; 314.18 162.13; 317.58 187.44; 320.65 213.6; 323.2 237.26; 325.12 256.1; 326.45 269.37; 327.27 277.62; 327.71 282.09; 327.91 284.11; 327.98 284.82; 328 284.98; 328 285; 328 285; 328 285; 327.55 280.27; 326.3 267.22; 324.41 247.76; 322.04 224.21; 319.35 199.17; 316.5 175.12; 313.65 153.8; 310.96 136.05; 308.59 121.96; 306.7 111.5; 305.45 104.88; 305 102.73; 305 103.09; 305 103.47; 305 103.86; 305 103.86" keyTimes="0; 0.0167; 0.0333; 0.05; 0.0667; 0.0833; 0.1; 0.1167; 0.1333; 0.15; 0.1667; 0.1833; 0.2; 0.2167; 0.2333; 0.25; 0.2667; 0.2833; 0.3; 0.3167; 0.3333; 0.35; 0.3667; 0.3833; 0.4; 0.4167; 0.4333; 0.45; 0.7333; 0.75; 0.7667; 0.7833; 0.8; 0.8167; 0.8333; 0.85; 0.8667; 0.8833; 0.9; 0.9167; 0.9333; 0.95; 0.9667; 0.9833; 1"  fill="freeze" /><g transform="scale(1.2,1.2)"><animateTransform repeatCount="indefinite" type="scale" attributeName="transform" dur="2s" begin="0s" calcMode="linear" values="1.2 1.2; 1.2 1.2; 1.2 1.2; 1.2 1.2; 1.2 1.2; 1.2 1.2; 1.2 1.2; 1.2 1.2; 1.2 1.2; 1.2 1.2; 1.2 1.2; 1.2 1.2; 1.2 1.2; 1.2 1.2; 1.21 1.21; 1.22 1.22; 1.25 1.25; 1.29 1.29; 1.32 1.32; 1.34 1.34; 1.32 1.32; 1.29 1.29; 1.25 1.25; 1.22 1.22; 1.21 1.21; 1.2 1.2; 1.2 1.2; 1.2 1.2; 1.2 1.2; 1.2 1.2; 1.2 1.2; 1.2 1.2; 1.2 1.2; 1.2 1.2; 1.2 1.2; 1.2 1.2; 1.2 1.2; 1.2 1.2; 1.2 1.2; 1.2 1.2" keyTimes="0; 0.1667; 0.1833; 0.2; 0.2167; 0.2333; 0.25; 0.2667; 0.2833; 0.3; 0.3167; 0.3333; 0.35; 0.3667; 0.3833; 0.4; 0.4167; 0.4333; 0.45; 0.4667; 0.4833; 0.5; 0.5167; 0.5333; 0.55; 0.5667; 0.5833; 0.6; 0.6167; 0.6333; 0.65; 0.6667; 0.6833; 0.7; 0.7167; 0.7333; 0.75; 0.7667; 0.9833; 1"  fill="freeze" /><g id="i10"><path fill="#347147" d="M0,0C-4,-8,-12,-14,-12,-22C-12,-29,-7,-34,0,-34C7,-34,12,-29,12,-22C12,-14,4,-8,0,0Z" /></g><g id="i10"><ellipse ry="5" rx="5" cy="-22" cx="0" fill="#f3f4f3" /></g></g></g></g><g id="i19"><g transform="translate(215,413.96)"><animateTransform repeatCount="indefinite" type="translate" attributeName="transform" dur="2s" begin="0s" calcMode="linear" values="215 413.96; 215 413.88; 215 413.75; 215 413.58; 215 413.38; 215 413.14; 215 412.86; 215 412.55; 215 412.22; 215 411.86; 215 411.48; 215 411.08; 215 410.67; 215 410.25; 215 409.83; 221.33 400.56; 238.46 376.4; 262.9 343.21; 290.87 307.97; 318.91 276.38; 344.31 251.11; 365.33 232.29; 381.25 218.98; 392.21 210.13; 398.98 204.75; 402.63 201.87; 404.27 200.57; 404.85 200.12; 404.99 200.01; 405 200; 405 200; 405 200; 401.26 203.05; 390.93 211.54; 375.31 224.66; 355.74 242; 333.53 263.39; 310 288.54; 286.47 316.43; 264.26 345.09; 244.69 371.84; 229.07 393.86; 218.74 408.62; 215 413.99; 215 414; 215 414" keyTimes="0; 0.0167; 0.0333; 0.05; 0.0667; 0.0833; 0.1; 0.1167; 0.1333; 0.15; 0.1667; 0.1833; 0.2; 0.2167; 0.2333; 0.25; 0.2667; 0.2833; 0.3; 0.3167; 0.3333; 0.35; 0.3667; 0.3833; 0.4; 0.4167; 0.4333; 0.45; 0.4667; 0.4833; 0.5; 0.7667; 0.7833; 0.8; 0.8167; 0.8333; 0.85; 0.8667; 0.8833; 0.9; 0.9167; 0.9333; 0.95; 0.9667; 0.9833; 1"  fill="freeze" /><g transform="scale(1.2,1.2)"><animateTransform repeatCount="indefinite" type="scale" attributeName="transform" dur="2s" begin="0s" calcMode="linear" values="1.2 1.2; 1.2 1.2; 1.2 1.2; 1.2 1.2; 1.2 1.2; 1.2 1.2; 1.2 1.2; 1.2 1.2; 1.2 1.2; 1.2 1.2; 1.2 1.2; 1.2 1.2; 1.2 1.2; 1.2 1.2; 1.21 1.21; 1.22 1.22; 1.25 1.25; 1.29 1.29; 1.32 1.32; 1.34 1.34; 1.32 1.32; 1.29 1.29; 1.25 1.25; 1.22 1.22; 1.21 1.21; 1.2 1.2; 1.2 1.2; 1.2 1.2; 1.2 1.2; 1.2 1.2; 1.2 1.2; 1.2 1.2; 1.2 1.2; 1.2 1.2; 1.2 1.2; 1.2 1.2; 1.2 1.2; 1.2 1.2; 1.2 1.2; 1.2 1.2" keyTimes="0; 0.2167; 0.2333; 0.25; 0.2667; 0.2833; 0.3; 0.3167; 0.3333; 0.35; 0.3667; 0.3833; 0.4; 0.4167; 0.4333; 0.45; 0.4667; 0.4833; 0.5; 0.5167; 0.5333; 0.55; 0.5667; 0.5833; 0.6; 0.6167; 0.6333; 0.65; 0.6667; 0.6833; 0.7; 0.7167; 0.7333; 0.75; 0.7667; 0.7833; 0.8; 0.8167; 0.9833; 1"  fill="freeze" /><g id="i10"><path fill="#347147" d="M0,0C-4,-8,-12,-14,-12,-22C-12,-29,-7,-34,0,-34C7,-34,12,-29,12,-22C12,-14,4,-8,0,0Z" /></g><g id="i10"><ellipse ry="5" rx="5" cy="-22" cx="0" fill="#f3f4f3" /></g></g></g></g><g opacity="0" id="i20"><animate repeatCount="indefinite" attributeName="opacity" dur="2s" begin="0s" fill="freeze" values="0; 0; 0; 0; 0; 0; 0; 0; 0; 0; 0; 0; 0; 0; 0; 0; 0; 0; 0; 0; 0; 0; 0; 0; 0; 0; 0.01; 0.02; 0.04; 0.06; 0.1; 0.17; 0.26; 0.37; 0.5; 0.64; 0.78; 0.9; 0.97; 1; 0.97; 0.9; 0.78; 0.64; 0.5; 0.37; 0.26; 0.17; 0.1; 0.06; 0.04; 0.02; 0.01; 0; 0; 0; 0; 0; 0; 0; 0" keyTimes="0; 0.0167; 0.0333; 0.05; 0.0667; 0.0833; 0.1; 0.1167; 0.1333; 0.15; 0.1667; 0.1833; 0.2; 0.2167; 0.2333; 0.25; 0.2667; 0.2833; 0.3; 0.3167; 0.3333; 0.35; 0.3667; 0.3833; 0.4; 0.4167; 0.4333; 0.45; 0.4667; 0.4833; 0.5; 0.5167; 0.5333; 0.55; 0.5667; 0.5833; 0.6; 0.6167; 0.6333; 0.65; 0.6667; 0.6833; 0.7; 0.7167; 0.7333; 0.75; 0.7667; 0.7833; 0.8; 0.8167; 0.8333; 0.85; 0.8667; 0.8833; 0.9; 0.9167; 0.9333; 0.95; 0.9667; 0.9833; 1"  calcMode="linear" /><g transform="translate(250,120)"><g filter="url(#f6)" transform="scale(0.7,0.7)"><animateTransform repeatCount="indefinite" type="scale" attributeName="transform" dur="2s" begin="0s" calcMode="linear" values="0.7 0.7; 0.7 0.7; 0.7 0.7; 0.7 0.7; 0.7 0.7; 0.7 0.7; 0.7 0.7; 0.7 0.7; 0.7 0.7; 0.7 0.7; 0.7 0.7; 0.7 0.7; 0.7 0.7; 0.7 0.7; 0.7 0.7; 0.7 0.7; 0.7 0.7; 0.7 0.7; 0.71 0.71; 0.73 0.73; 0.78 0.78; 0.86 0.86; 0.98 0.98; 1.14 1.14; 1.3 1.3; 1.43 1.43; 1.49 1.49; 1.46 1.46; 1.35 1.35; 1.21 1.21; 1.07 1.07; 0.96 0.96; 0.88 0.88; 0.82 0.82; 0.78 0.78; 0.76 0.76; 0.74 0.74; 0.72 0.72; 0.71 0.71; 0.71 0.71; 0.7 0.7; 0.7 0.7; 0.7 0.7; 0.7 0.7; 0.7 0.7; 0.7 0.7; 0.7 0.7; 0.7 0.7; 0.7 0.7; 0.7 0.7" keyTimes="0; 0.2; 0.2167; 0.2333; 0.25; 0.2667; 0.2833; 0.3; 0.3167; 0.3333; 0.35; 0.3667; 0.3833; 0.4; 0.4167; 0.4333; 0.45; 0.4667; 0.4833; 0.5; 0.5167; 0.5333; 0.55; 0.5667; 0.5833; 0.6; 0.6167; 0.6333; 0.65; 0.6667; 0.6833; 0.7; 0.7167; 0.7333; 0.75; 0.7667; 0.7833; 0.8; 0.8167; 0.8333; 0.85; 0.8667; 0.8833; 0.9; 0.9167; 0.9333; 0.95; 0.9667; 0.9833; 1"  fill="freeze" /><g id="i10"><path fill="url(#i5)" stroke-linejoin="round" stroke-linecap="round" stroke-width="2" stroke="#8ebe42" d="M6,-30C6,-30,-14,4,-14,4C-14,4,-1,4,-1,4C-1,4,-6,30,-6,30C-6,30,14,-6,14,-6C14,-6,1,-6,1,-6C1,-6,6,-30,6,-30Z" /></g></g></g></g></svg>
